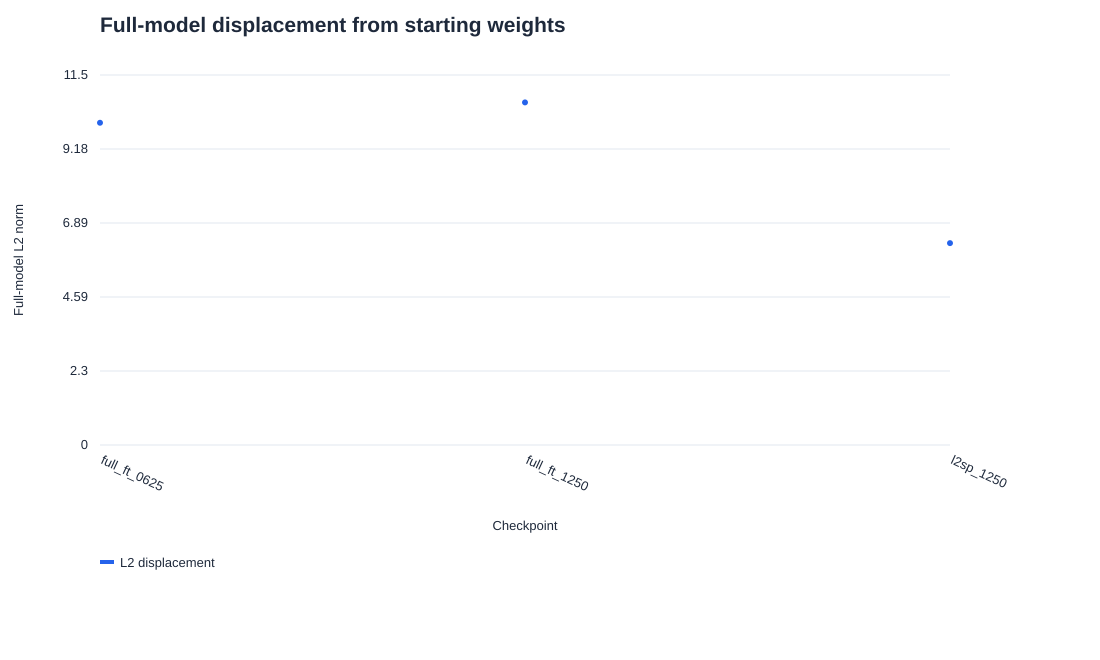

The file beside this chart, header and first rows:
method, update, l2_displacement
full_ft, 625, 9.998
full_ft, 1250, 10.63
l2sp, 1250, 6.263
